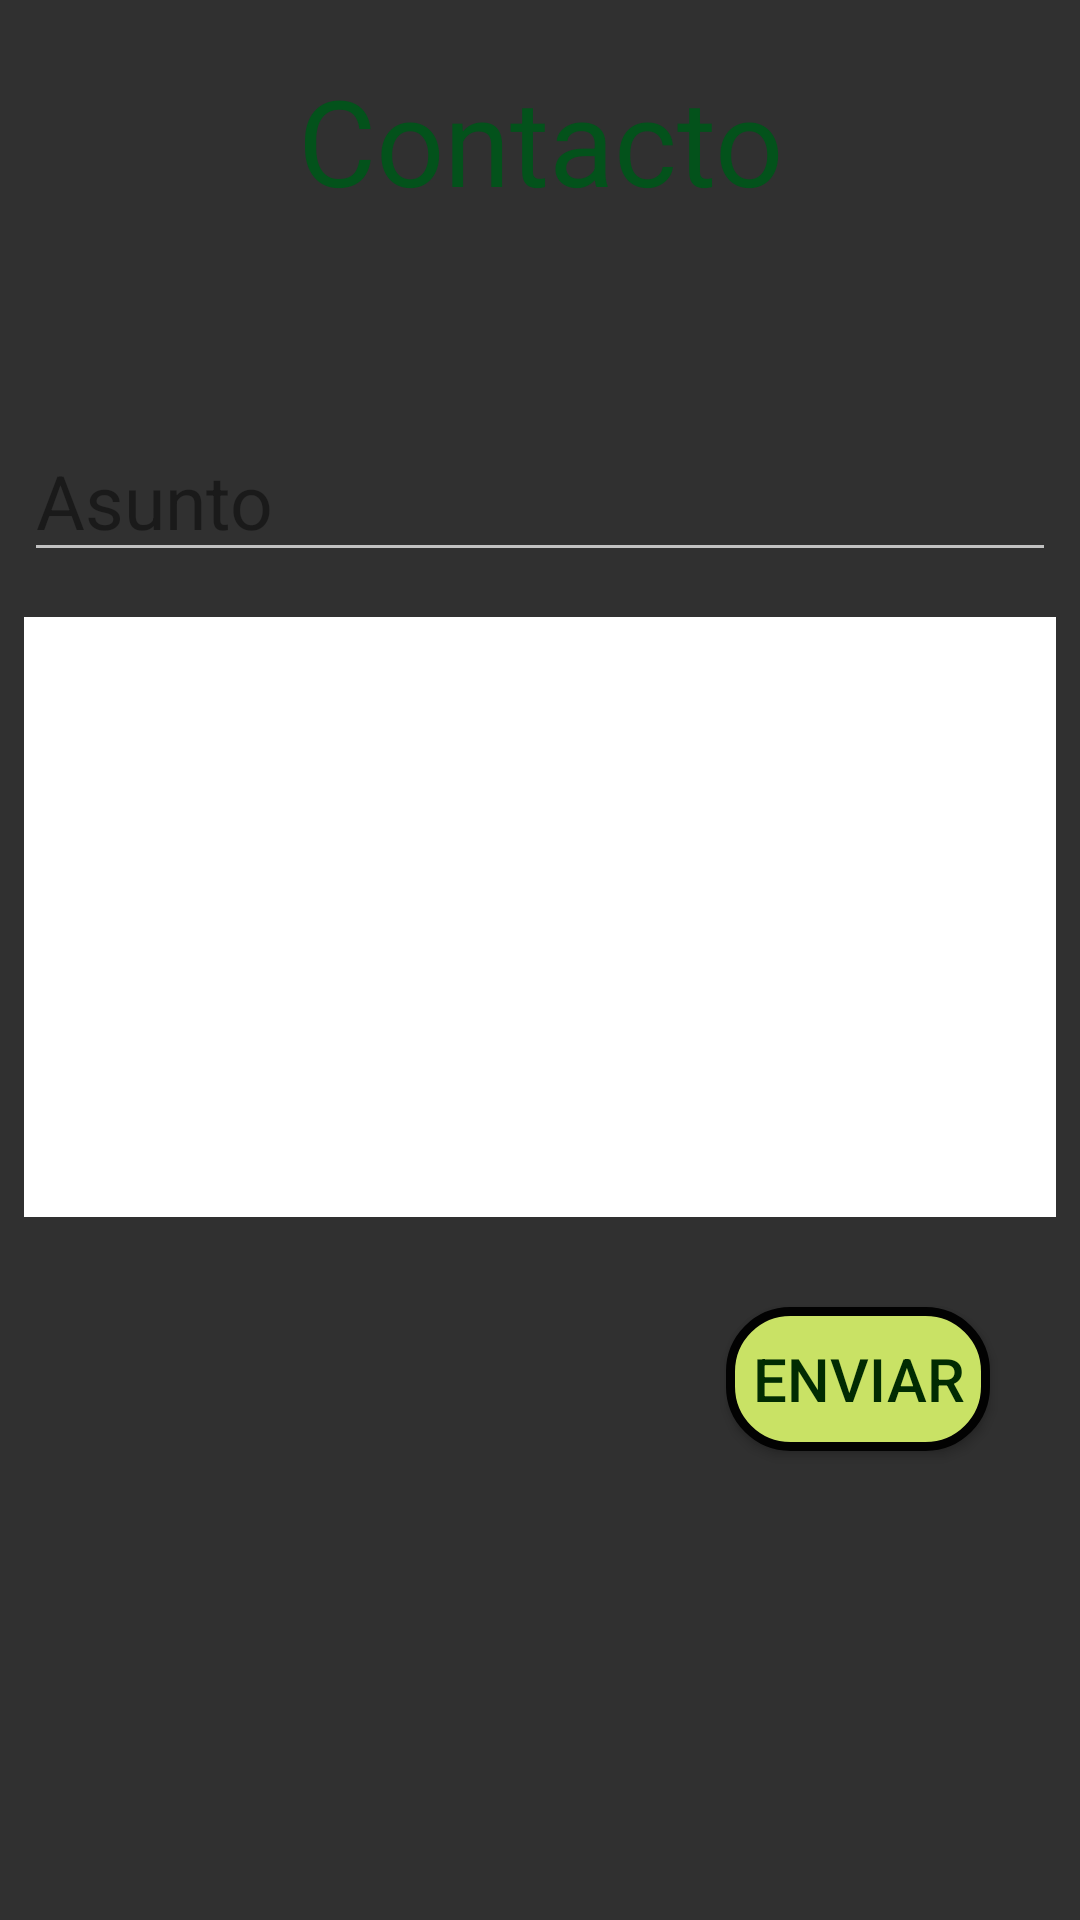

Here is an Android app screen rendered from its layout file. Give the layout XML and the strings, colors and styles it references.
<!-- AndroidManifest.xml: application theme Theme.AppCompat.NoActionBar -->
<!-- res/layout/activity_inicio_contacto.xml -->
<?xml version="1.0" encoding="utf-8"?>
<androidx.constraintlayout.widget.ConstraintLayout
    xmlns:android="http://schemas.android.com/apk/res/android"
    xmlns:app="http://schemas.android.com/apk/res-auto"
    xmlns:tools="http://schemas.android.com/tools"
    android:layout_width="match_parent"
    android:layout_height="match_parent"
    android:background="@drawable/fondo_inicio"
    tools:context=".contacto">

    <TextView
        android:id="@+id/txt_contacto"
        android:layout_width="wrap_content"
        android:layout_height="wrap_content"
        android:layout_marginStart="8dp"
        android:layout_marginTop="20dp"
        android:layout_marginEnd="8dp"
        android:text="@string/contacto"
        android:textColor="#03521B"
        android:textSize="40sp"
        app:layout_constraintEnd_toEndOf="parent"
        app:layout_constraintStart_toStartOf="parent"
        app:layout_constraintTop_toTopOf="parent" />

    <EditText
        android:id="@+id/et_asunto"
        android:layout_width="0dp"
        android:layout_height="wrap_content"
        android:layout_marginStart="8dp"
        android:layout_marginTop="140dp"
        android:layout_marginEnd="8dp"
        android:ems="10"
        android:hint="@string/asunto"
        android:inputType="textPersonName"
        android:textColor="#FC070707"
        android:textColorHint="#86070707"
        android:textSize="25sp"
        app:layout_constraintEnd_toEndOf="parent"
        app:layout_constraintHorizontal_bias="0.0"
        app:layout_constraintStart_toStartOf="parent"
        app:layout_constraintTop_toTopOf="parent" />

    <EditText
        android:id="@+id/et_mensajeContacto"
        android:layout_width="0dp"
        android:layout_height="200dp"
        android:layout_marginStart="8dp"
        android:layout_marginTop="15dp"
        android:layout_marginEnd="8dp"
        android:background="#FFFFFF"
        android:ems="10"
        android:textColor="#000000"
        android:gravity="start|top"
        android:inputType="textMultiLine"
        app:layout_constraintEnd_toEndOf="parent"
        app:layout_constraintStart_toStartOf="parent"
        app:layout_constraintTop_toBottomOf="@id/et_asunto" />

    <Button
        android:id="@+id/btnEnviarMesaje"
        android:layout_width="wrap_content"
        android:layout_height="wrap_content"
        android:layout_marginTop="30dp"
        android:layout_marginEnd="30dp"
        android:background="@drawable/boton_estilo"
        android:text="@string/enviar"
        android:textSize="20sp"
        android:textColor="#012B02"
        android:textColorLink="#00BCD4"
        app:layout_constraintEnd_toEndOf="parent"
        app:layout_constraintTop_toBottomOf="@id/et_mensajeContacto"
        android:layout_marginRight="30dp" />

    </androidx.constraintlayout.widget.ConstraintLayout>
<!-- resources referenced by this layout -->
<resources>
  <!-- drawable boton_estilo (drawable) -->
  <?xml version="1.0" encoding="utf-8"?>
  <shape xmlns:android="http://schemas.android.com/apk/res/android">
  
      <corners android:radius="20dp"/>
      <solid android:color="#c9e265"/>
      <stroke android:width="3dp"
          android:color="#020202"/>
  
  </shape>
  <string name="asunto">Asunto</string>
  <string name="contacto">Contacto</string>
  <string name="enviar">Enviar</string>
</resources>
